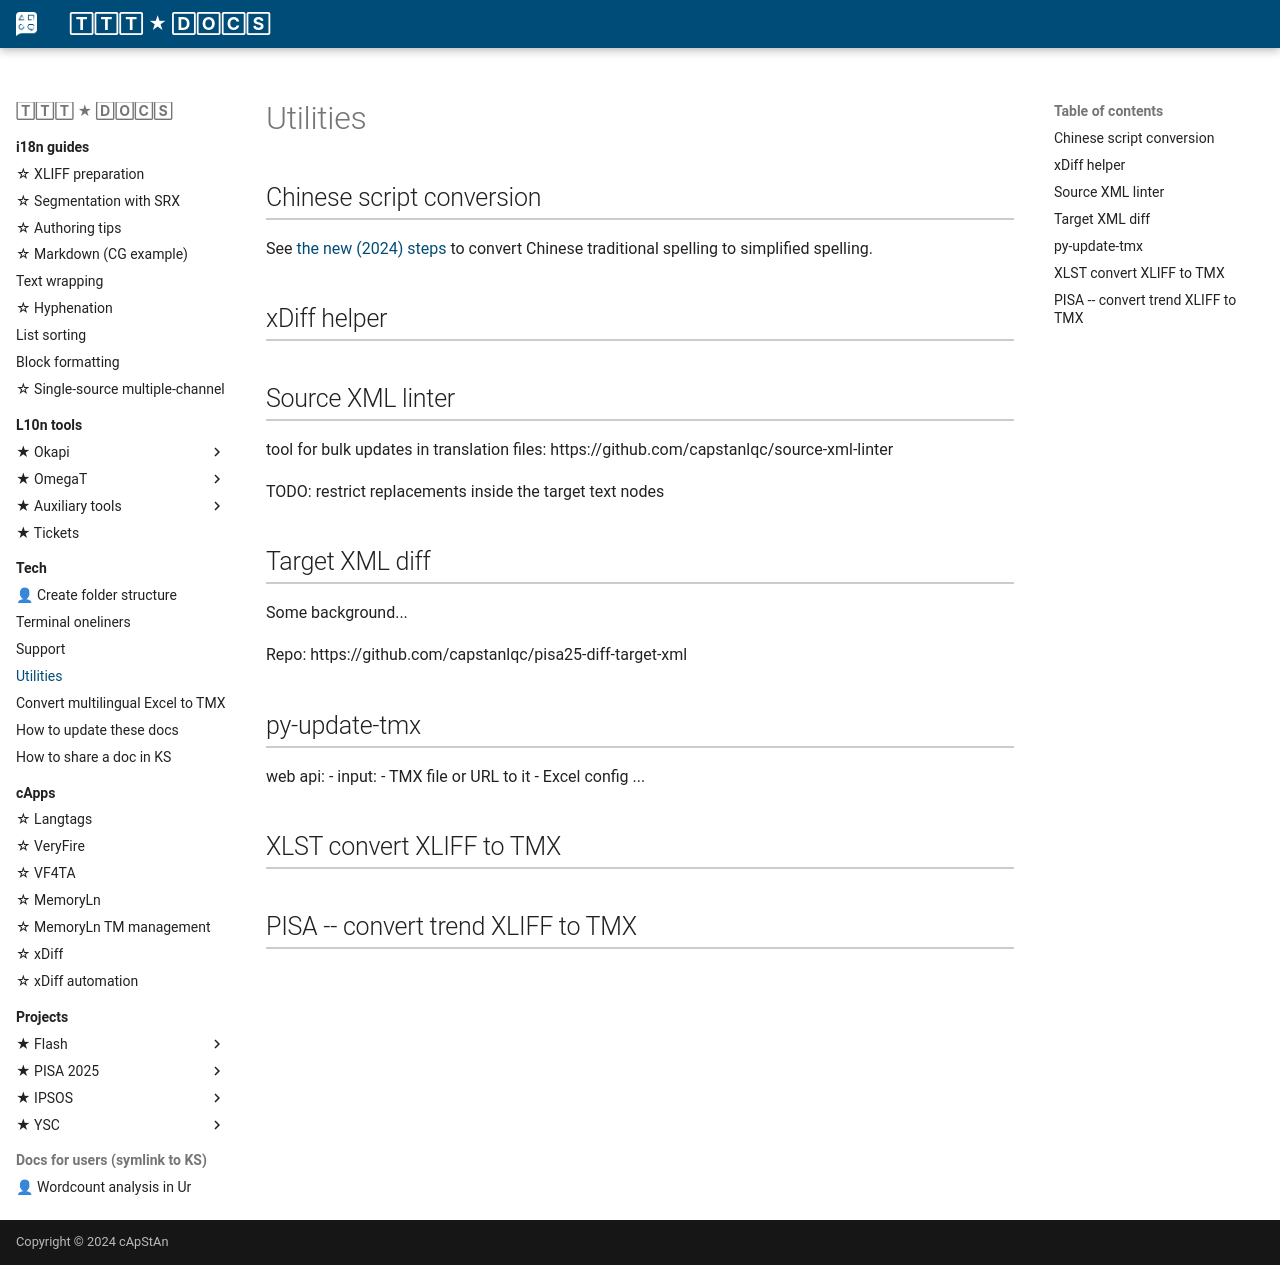

repository: capstanlqc/ttt_docs · page: tech/utils/index.html · generator: mkdocs

# Utilities

## Chinese script conversion

See [the new (2024) steps](https://github.com/capstanlqc/zh-convert-hant2hans) to convert Chinese traditional spelling to simplified spelling.

## xDiff helper

## Source XML linter

tool for bulk updates in translation files:  https://github.com/capstanlqc/source-xml-linter

TODO: restrict replacements inside the target text nodes

## Target XML diff

Some background... 

Repo: https://github.com/capstanlqc/pisa25-diff-target-xml

## py-update-tmx

web api:
- input: 
    - TMX file or URL to it
    - Excel config
...

## XLST convert XLIFF to TMX

## PISA -- convert trend XLIFF to TMX
